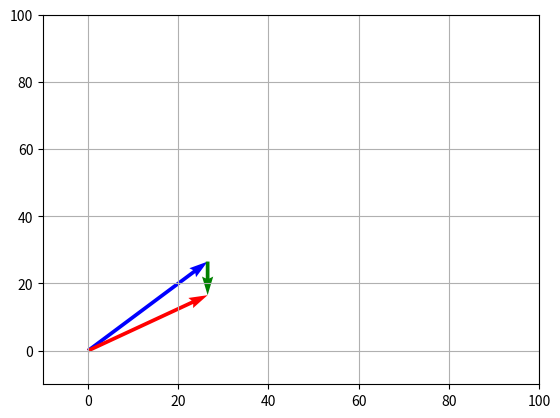

Reproduce this figure in Python.
import numpy as np
import matplotlib.pyplot as plt
import math

def theta_kakudo(theta):
    pi = math.pi
    return theta*360/(2*pi)

plt.figure()

pi = math.pi

#船の速度定義
v_ship = 37.5
theta_ship = pi/4

#船の速度をxとyに分ける
vx_ship = v_ship * math.cos(theta_ship)
vy_ship = v_ship * math.sin(theta_ship)

#船のベクトル定義
plt.quiver(0,0,vx_ship,vy_ship,color = 'blue',angles='xy',scale_units='xy',scale=1)


#風の速度定義
v_wind = 10
theta_wind = 3*pi/2

#風をxとyに分ける
vx_wind = v_wind * math.cos(theta_wind)
vy_wind = v_wind * math.sin(theta_wind)

# 風と船の速度をx,yごとに合成
wind_vector_x = vx_ship + vx_wind
wind_vector_y = vy_ship + vy_wind

#風のベクトル定義
plt.quiver(vx_ship,vy_ship,vx_wind,vy_wind,color = 'green',angles='xy',scale_units='xy',scale=1)

#合成ベクトル定義
plt.quiver(0,0,wind_vector_x,wind_vector_y,color = 'red',angles='xy',scale_units='xy',scale=1)

# 
tany = vy_ship - vy_wind
tanx = vx_ship - vx_wind
theta_adjast = math.atan(tany/tanx)
print(theta_adjast)
print(theta_kakudo(theta_adjast))

# グラフ表示
plt.xlim([-10,100]) #図のxの範囲
plt.ylim([-10,100]) #図のyの範囲
plt.grid() #図の中に縦と横の線を引く
plt.show() #図を表示